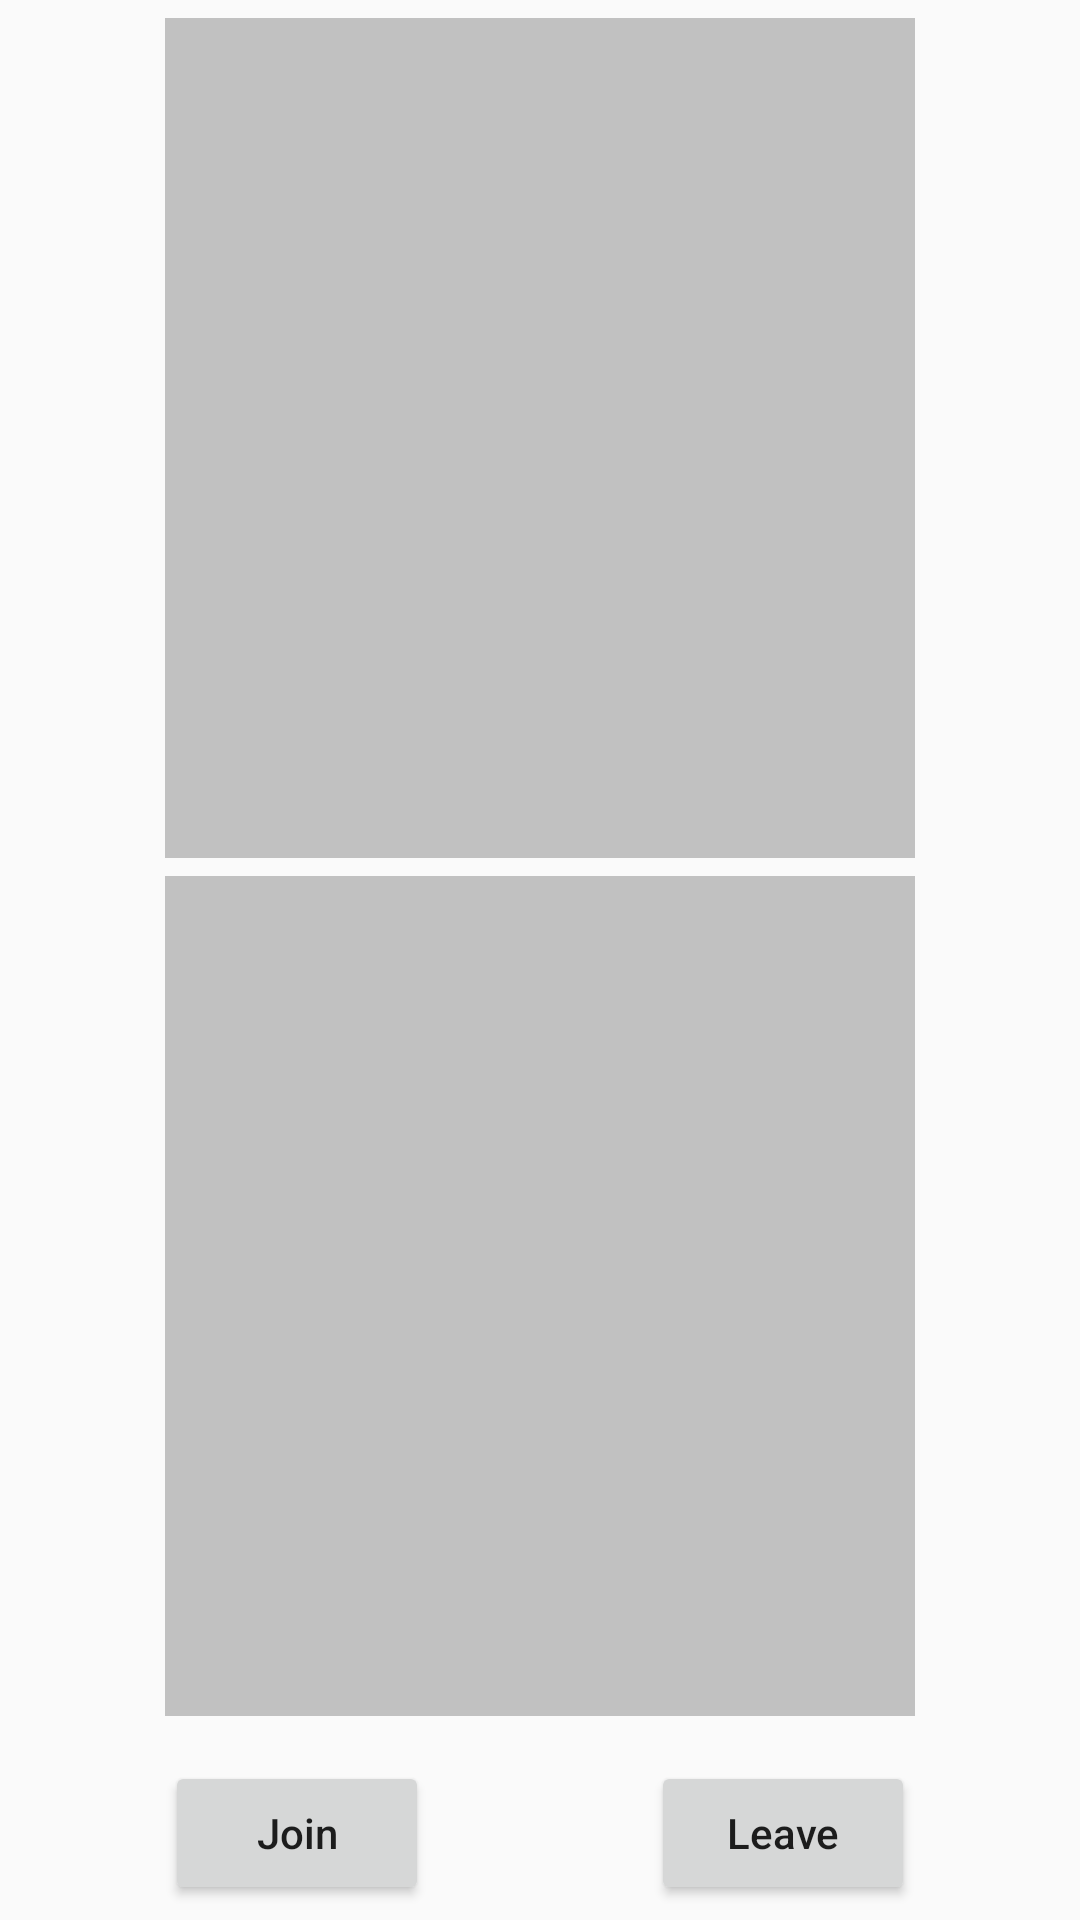

Write the Android layout XML for this screen, with the resource values it uses.
<!-- AndroidManifest.xml: activity theme Theme.AppCompat.DayNight.NoActionBar -->
<!-- res/layout/activity_agora_vc.xml -->
<?xml version="1.0" encoding="utf-8"?>
<ScrollView xmlns:android="http://schemas.android.com/apk/res/android"
    xmlns:app="http://schemas.android.com/apk/res-auto"
    xmlns:tools="http://schemas.android.com/tools"
    android:layout_width="match_parent"
    android:layout_height="match_parent"
    tools:context=".vc.AgoraVcActivity">

    <RelativeLayout
        android:layout_width="match_parent"
        android:layout_height="wrap_content">

        <FrameLayout
            android:id="@+id/local_user"
            android:layout_width="250dp"
            android:layout_height="280dp"
            android:layout_centerHorizontal="true"
            android:layout_margin="6dp"
            android:background="#c1c1c1"/>

        <FrameLayout
            android:id="@+id/remote_user"
            android:layout_width="250dp"
            android:layout_height="280dp"
            android:layout_centerHorizontal="true"
            android:background="#c1c1c1"
            android:layout_below="@id/local_user"/>


        <Button
            android:id="@+id/btnJoin"
            android:layout_width="wrap_content"
            android:layout_height="wrap_content"
            android:layout_below="@id/remote_user"
            android:text="Join"
            android:textAllCaps="false"
            android:layout_marginTop="15dp"
            android:layout_alignStart="@id/remote_user"/>

        <Button
            android:id="@+id/btnLeave"
            android:layout_width="wrap_content"
            android:layout_height="wrap_content"
            android:layout_below="@id/remote_user"
            android:text="Leave"
            android:textAllCaps="false"
            android:layout_marginTop="15dp"
            android:layout_alignEnd="@id/remote_user"/>

    </RelativeLayout>
</ScrollView>
<!-- resources referenced by this layout -->
<resources>

</resources>
